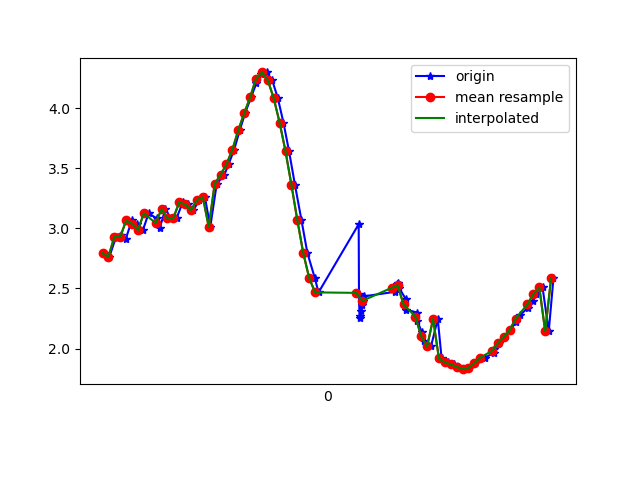

Data behind this chart, as committed beside it:
1617746983265, 442619908263058, 2.7923222, -3.2236927, 8.823307
1617746983283, 442619927493828, 2.763, -3.184, 8.847
1617746983306, 442619946724598, 2.93, -3.206, 8.785
1617746983322, 442619965955368, 2.943, -3.143, 8.803
1617746983339, 442619985186138, 2.913, -3.131, 8.818
1617746983359, 442620004416908, 3.065, -3.103, 8.776
1617746983378, 442620023647678, 3.038, -3.053, 8.803
1617746983397, 442620042878448, 2.987, -3.065, 8.816
1617746983416, 442620062109218, 3.124, -3.026, 8.782
1617746983443, 442620081339988, 3.084, -2.971, 8.815
1617746983454, 442620100570758, 3.004, -2.989, 8.836
1617746983473, 442620119801528, 3.159, -2.948, 8.796
1617746983492, 442620139032298, 3.082, -2.903, 8.838
1617746983511, 442620158263068, 3.086, -2.964, 8.816
1617746983532, 442620177493838, 3.217, -2.901, 8.791
1617746983551, 442620196724608, 3.199, -2.789, 8.834
1617746983568, 442620215955378, 3.152, -2.707, 8.876
1617746983588, 442620235186148, 3.236, -2.578, 8.884
1617746983607, 442620254416918, 3.258, -2.557, 8.882
1617746983625, 442620273647688, 3.011, -2.976, 8.838
1617746983647, 442620292878458, 3.371, -3.063, 8.677
1617746983673, 442620312109228, 3.446, -3.661, 8.412
1617746983687, 442620331339998, 3.533, -4.447, 7.986
1617746983706, 442620350570768, 3.655, -5.37, 7.338
1617746983725, 442620369801538, 3.816, -6.262, 6.501
1617746983743, 442620389032308, 3.957, -6.966, 5.643
1617746983763, 442620408263078, 4.089, -7.508, 4.79
1617746983781, 442620427493848, 4.205, -7.973, 3.845
1617746983797, 442620446724618, 4.284, -8.391, 2.699
1617746983816, 442620465955388, 4.297, -8.701, 1.365
1617746983835, 442620485186158, 4.232, -8.839, 0.03595
1617746983854, 442620504416928, 4.083, -8.842, -1.086
1617746983873, 442620523647698, 3.88, -8.787, -1.941
1617746983892, 442620542878468, 3.641, -8.723, -2.587
1617746983912, 442620562109238, 3.362, -8.693, -3.028
1617746983934, 442620581340008, 3.069, -8.727, -3.235
1617746983954, 442620600570778, 2.796, -8.812, -3.25
1617746983979, 442620619801548, 2.589, -8.899, -3.187
1617746983992, 442620639032318, 2.467, -8.953, -3.13
1617746984128, 442620658263088, 3.034, -8.597, -3.595
1617746984129, 442620677493858, 2.45, -8.996, -3.019
1617746984131, 442620696724628, 2.25, -9.157, -2.668
1617746984133, 442620715955398, 2.268, -9.244, -2.336
1617746984137, 442620735186168, 2.312, -9.321, -1.952
1617746984140, 442620754416938, 2.358, -9.392, -1.505
1617746984144, 442620773647708, 2.396, -9.453, -0.9666
1617746984147, 442620792878478, 2.435, -9.488, -0.2897
1617746984252, 442620812109248, 2.472, -9.468, 0.5267
1617746984255, 442620831340018, 2.507, -9.367, 1.418
1617746984258, 442620850570788, 2.536, -9.172, 2.34
1617746984261, 442620869801558, 2.545, -8.871, 3.297
1617746984264, 442620889032328, 2.507, -8.398, 4.386
1617746984288, 442620908263098, 2.41, -7.717, 5.538
1617746984290, 442620927493868, 2.323, -6.931, 6.527
1617746984325, 442620946724638, 2.3, -6.23, 7.207
1617746984326, 442620965955408, 2.232, -5.645, 7.693
1617746984342, 442620985186178, 2.136, -5.169, 8.047
1617746984351, 442621004416948, 2.064, -4.855, 8.259
1617746984373, 442621023647718, 2.017, -4.683, 8.369
1617746984396, 442621042878488, 2.245, -4.55, 8.384
1617746984409, 442621062109258, 1.917, -4.39, 8.549
... 20 more rows
